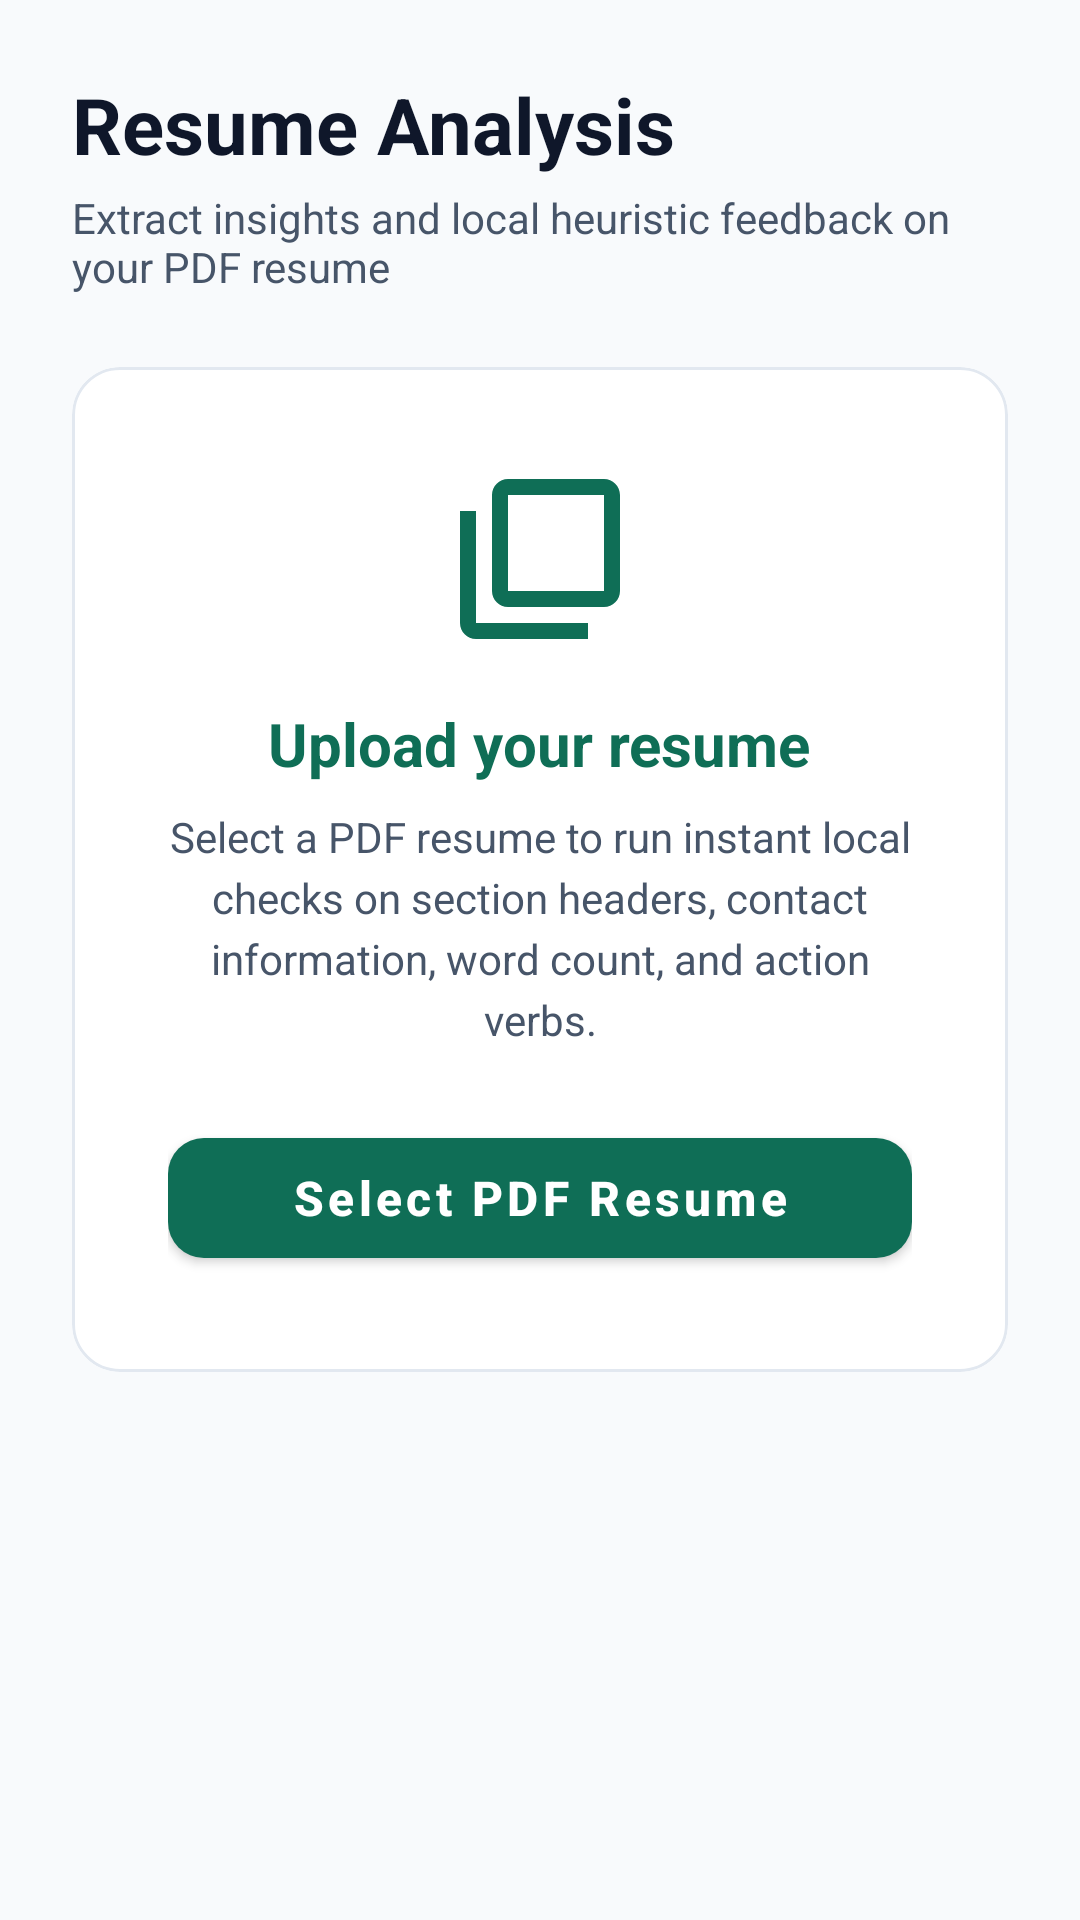

This screen was rendered from an Android layout file. Write that file and the resources it references.
<!-- AndroidManifest.xml: application theme Theme.AIInterviewCoach -->
<!-- res/layout/fragment_resume_upload.xml -->
<?xml version="1.0" encoding="utf-8"?>
<ScrollView xmlns:android="http://schemas.android.com/apk/res/android"
    xmlns:app="http://schemas.android.com/apk/res-auto"
    android:layout_width="match_parent"
    android:layout_height="match_parent"
    android:fillViewport="true"
    android:background="@color/bg"
    android:fitsSystemWindows="true">

    <androidx.constraintlayout.widget.ConstraintLayout
        android:layout_width="match_parent"
        android:layout_height="wrap_content"
        android:padding="24dp">

        
        <TextView
            android:id="@+id/tvTitle"
            android:layout_width="wrap_content"
            android:layout_height="wrap_content"
            android:text="Resume Analysis"
            android:textColor="@color/text_primary"
            android:textSize="26sp"
            android:textStyle="bold"
            app:layout_constraintTop_toTopOf="parent"
            app:layout_constraintStart_toStartOf="parent" />

        <TextView
            android:id="@+id/tvSubtitle"
            android:layout_width="0dp"
            android:layout_height="wrap_content"
            android:text="Extract insights and local heuristic feedback on your PDF resume"
            android:textColor="@color/text_secondary"
            android:textSize="14sp"
            android:layout_marginTop="4dp"
            app:layout_constraintTop_toBottomOf="@id/tvTitle"
            app:layout_constraintStart_toStartOf="parent"
            app:layout_constraintEnd_toEndOf="parent" />

        
        <com.google.android.material.card.MaterialCardView
            android:id="@+id/cvEmptyState"
            android:layout_width="match_parent"
            android:layout_height="wrap_content"
            android:layout_marginTop="24dp"
            app:cardCornerRadius="16dp"
            app:cardElevation="0dp"
            app:strokeColor="@color/border"
            app:strokeWidth="1dp"
            app:cardBackgroundColor="@color/surface"
            app:layout_constraintTop_toBottomOf="@id/tvSubtitle"
            app:layout_constraintStart_toStartOf="parent">

            <LinearLayout
                android:layout_width="match_parent"
                android:layout_height="wrap_content"
                android:orientation="vertical"
                android:padding="32dp"
                android:gravity="center">

                <ImageView
                    android:layout_width="64dp"
                    android:layout_height="64dp"
                    android:src="@drawable/ic_pdf"
                    app:tint="#0F6E56" />

                <TextView
                    android:layout_width="wrap_content"
                    android:layout_height="wrap_content"
                    android:text="Upload your resume"
                    android:textColor="#0F6E56"
                    android:textSize="20sp"
                    android:textStyle="bold"
                    android:layout_marginTop="16dp" />

                <TextView
                    android:layout_width="wrap_content"
                    android:layout_height="wrap_content"
                    android:text="Select a PDF resume to run instant local checks on section headers, contact information, word count, and action verbs."
                    android:textColor="@color/text_secondary"
                    android:textSize="14sp"
                    android:gravity="center"
                    android:lineSpacingExtra="4dp"
                    android:layout_marginTop="8dp" />

                <com.google.android.material.button.MaterialButton
                    android:id="@+id/btnUploadPdf"
                    android:layout_width="match_parent"
                    android:layout_height="52dp"
                    android:text="Select PDF Resume"
                    android:textAllCaps="false"
                    android:textSize="16sp"
                    android:textStyle="bold"
                    app:cornerRadius="12dp"
                    app:backgroundTint="#0F6E56"
                    android:layout_marginTop="24dp" />

            </LinearLayout>
        </com.google.android.material.card.MaterialCardView>

        
        <com.google.android.material.card.MaterialCardView
            android:id="@+id/cvUploadedState"
            android:layout_width="match_parent"
            android:layout_height="wrap_content"
            android:layout_marginTop="24dp"
            android:visibility="gone"
            app:cardCornerRadius="16dp"
            app:cardElevation="0dp"
            app:strokeColor="#5DCAA5"
            app:strokeWidth="1dp"
            app:cardBackgroundColor="@color/surface"
            app:layout_constraintTop_toBottomOf="@id/tvSubtitle"
            app:layout_constraintStart_toStartOf="parent">

            <LinearLayout
                android:layout_width="match_parent"
                android:layout_height="wrap_content"
                android:orientation="vertical"
                android:padding="24dp">

                <LinearLayout
                    android:layout_width="match_parent"
                    android:layout_height="wrap_content"
                    android:orientation="horizontal"
                    android:gravity="center_vertical">

                    <ImageView
                        android:layout_width="44dp"
                        android:layout_height="44dp"
                        android:src="@drawable/ic_pdf"
                        app:tint="#0F6E56" />

                    <LinearLayout
                        android:layout_width="0dp"
                        android:layout_height="wrap_content"
                        android:layout_weight="1"
                        android:orientation="vertical"
                        android:layout_marginStart="16dp">

                        <TextView
                            android:id="@+id/tvFileName"
                            android:layout_width="wrap_content"
                            android:layout_height="wrap_content"
                            android:text="resume.pdf"
                            android:textColor="@color/text_primary"
                            android:textSize="16sp"
                            android:textStyle="bold"
                            android:ellipsize="middle"
                            android:singleLine="true" />

                        <TextView
                            android:id="@+id/tvUploadDate"
                            android:layout_width="wrap_content"
                            android:layout_height="wrap_content"
                            android:text="Uploaded on 29 Jul 2026"
                            android:textColor="@color/text_secondary"
                            android:textSize="13sp"
                            android:layout_marginTop="2dp" />
                    </LinearLayout>
                </LinearLayout>

                
                <com.google.android.material.button.MaterialButton
                    android:id="@+id/btnViewAnalysis"
                    android:layout_width="match_parent"
                    android:layout_height="48dp"
                    android:text="View Analysis Results"
                    android:textAllCaps="false"
                    android:textSize="15sp"
                    android:textStyle="bold"
                    app:cornerRadius="12dp"
                    app:backgroundTint="#0F6E56"
                    android:layout_marginTop="20dp" />

                <com.google.android.material.button.MaterialButton
                    android:id="@+id/btnReplaceResume"
                    style="@style/Widget.MaterialComponents.Button.OutlinedButton"
                    android:layout_width="match_parent"
                    android:layout_height="48dp"
                    android:text="Replace Resume"
                    android:textAllCaps="false"
                    android:textSize="15sp"
                    android:textColor="#0F6E56"
                    app:strokeColor="#0F6E56"
                    app:strokeWidth="1dp"
                    app:cornerRadius="12dp"
                    android:layout_marginTop="10dp" />

            </LinearLayout>
        </com.google.android.material.card.MaterialCardView>

        
        <com.google.android.material.card.MaterialCardView
            android:id="@+id/cvLoadingState"
            android:layout_width="match_parent"
            android:layout_height="wrap_content"
            android:layout_marginTop="24dp"
            android:visibility="gone"
            app:cardCornerRadius="16dp"
            app:cardElevation="0dp"
            app:strokeColor="@color/border"
            app:strokeWidth="1dp"
            app:cardBackgroundColor="@color/surface"
            app:layout_constraintTop_toBottomOf="@id/tvSubtitle"
            app:layout_constraintStart_toStartOf="parent">

            <LinearLayout
                android:layout_width="match_parent"
                android:layout_height="wrap_content"
                android:orientation="vertical"
                android:padding="36dp"
                android:gravity="center">

                <ProgressBar
                    android:layout_width="48dp"
                    android:layout_height="48dp"
                    android:indeterminateTint="#0F6E56" />

                <TextView
                    android:id="@+id/tvLoadingText"
                    android:layout_width="wrap_content"
                    android:layout_height="wrap_content"
                    android:text="Extracting text from PDF..."
                    android:textColor="@color/text_primary"
                    android:textSize="16sp"
                    android:textStyle="bold"
                    android:layout_marginTop="16dp" />

                <TextView
                    android:layout_width="wrap_content"
                    android:layout_height="wrap_content"
                    android:text="Running local heuristic checks"
                    android:textColor="@color/text_secondary"
                    android:textSize="13sp"
                    android:layout_marginTop="4dp" />

            </LinearLayout>
        </com.google.android.material.card.MaterialCardView>

    </androidx.constraintlayout.widget.ConstraintLayout>
</ScrollView>
<!-- resources referenced by this layout -->
<resources>
  <color name="bg">#F8FAFC</color>
  <color name="border">#E2E8F0</color>
  <color name="surface">#FFFFFF</color>
  <color name="text_primary">#0F172A</color>
  <color name="text_secondary">#475569</color>
  <!-- drawable ic_pdf (drawable) -->
  <vector xmlns:android="http://schemas.android.com/apk/res/android"
      android:width="24dp"
      android:height="24dp"
      android:viewportWidth="24"
      android:viewportHeight="24">
    <path
        android:fillColor="#0F6E56"
        android:pathData="M20,2H8C6.9,2 6,2.9 6,4v12c0,1.1 0.9,2 2,2h12c1.1,0 2,-0.9 2,-2V4C22,2.9 21.1,2 20,2zM20,16H8V4h12V16zM4,6H2v14c0,1.1 0.9,2 2,2h14v-2H4V6z"/>
  </vector>
  <style name="Theme.AIInterviewCoach" parent="Theme.MaterialComponents.DayNight.NoActionBar">
          
          <item name="colorPrimary">@color/primary</item>
          <item name="colorPrimaryVariant">@color/primary_dark</item>
          <item name="colorOnPrimary">@color/surface</item>
  
          
          <item name="colorSecondary">@color/secondary</item>
          <item name="colorSecondaryVariant">@color/secondary</item>
          <item name="colorOnSecondary">@color/surface</item>
  
          
          <item name="android:windowBackground">@color/bg</item>
          <item name="colorSurface">@color/surface</item>
          <item name="colorOnSurface">@color/text_primary</item>
  
          
          <item name="colorError">@color/danger</item>
          <item name="colorOnError">@color/surface</item>
  
          
          <item name="android:statusBarColor">@color/bg</item>
          <item name="android:windowLightStatusBar">true</item>
      </style>
  <color name="primary">#0D9488</color>
  <color name="primary_dark">#0F766E</color>
  <color name="secondary">#0284C7</color>
  <color name="danger">#EF4444</color>
</resources>
